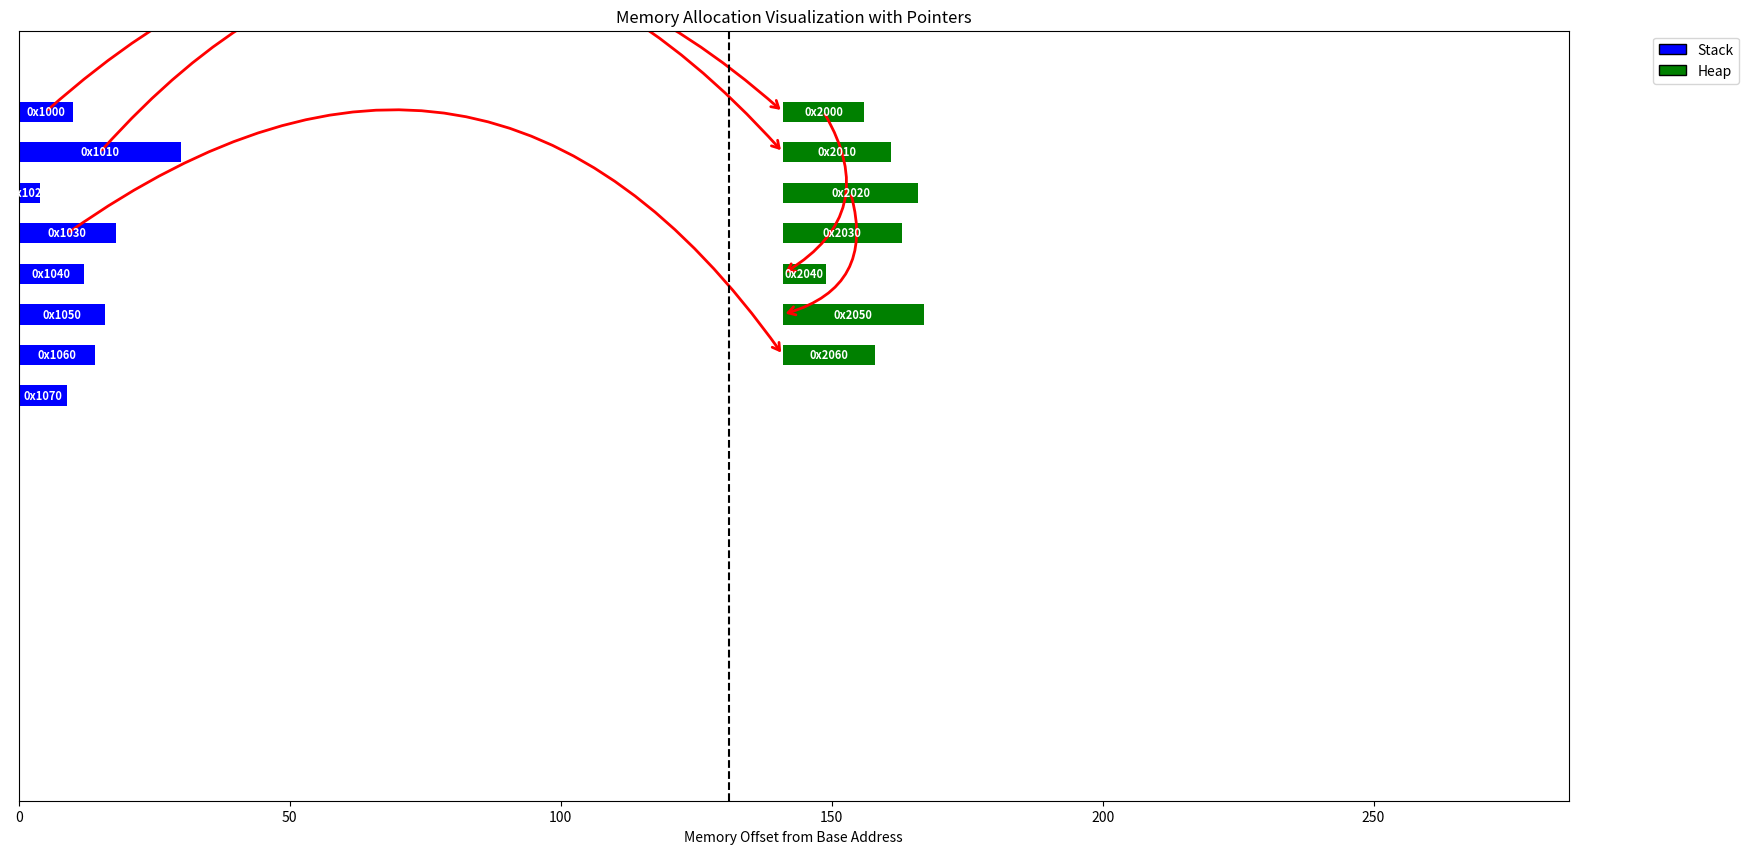

Write the Python code that produced this figure.
import matplotlib.pyplot as plt
from matplotlib.patches import FancyArrowPatch

# Example memory data for stack and heap
# Format: (address, size, type) where type is 'stack' or 'heap'
memory_data = [
    (0x1000, 10, 'stack'),
    (0x1010, 30, 'stack'),
    (0x2000, 15, 'heap'),
    (0x2010, 20, 'heap'),
    (0x1020, 4, 'stack'),
    (0x2020, 25, 'heap'),
    (0x1030, 18, 'stack'),
    (0x1040, 12, 'stack'),
    (0x2030, 22, 'heap'),
    (0x2040, 8, 'heap'),
    (0x1050, 16, 'stack'),
    (0x1060, 14, 'stack'),
    (0x2050, 26, 'heap'),
    (0x2060, 17, 'heap'),
    (0x1070, 9, 'stack')
]

# Example pointer data (source address, target address)
pointer_data = [
    (0x1000, 0x2010),  # Pointer from stack to heap
    (0x1010, 0x2000),  # Pointer from stack to heap
    (0x2000, 0x2040),  # Pointer within heap
    (0x2020, 0x2050),
    (0x1030, 0x2060)   # Pointer from stack to heap
]

# Normalize or scale memory addresses if necessary
base_address = min(addr for addr, size, mem_type in memory_data)
memory_data = [(addr - base_address, size, mem_type) for addr, size, mem_type in memory_data]
pointer_data = [(src - base_address, tgt - base_address) for src, tgt in pointer_data]

# Separate stack and heap data
stack_data = [(addr, size) for addr, size, mem_type in memory_data if mem_type == 'stack']
heap_data = [(addr, size) for addr, size, mem_type in memory_data if mem_type == 'heap']

# Create figure and axes
fig, ax = plt.subplots(figsize=(20, 10))

# Define offsets for stack and heap sections
stack_x_offset = 0
heap_x_offset = max(addr + size for addr, size in stack_data) + 20

# Function to plot memory sections
def plot_memory(ax, data, x_offset, color):
    y_position = 0
    positions = []
    for addr, size in data:
        bar = ax.barh(y=y_position, width=size, height=0.5, left=x_offset, align='center', color=color)
        ax.text(x_offset + size / 2, y_position, f'{hex(addr + base_address)}', ha='center', va='center', color='white', fontsize=8, weight='bold')
        positions.append((addr, x_offset, y_position, size, bar))
        y_position -= 1
    return positions

# Plot stack and heap sections
stack_positions = plot_memory(ax, stack_data, stack_x_offset, 'blue')
heap_positions = plot_memory(ax, heap_data, heap_x_offset, 'green')

# Add pointers between sections and within sections
for src, tgt in pointer_data:
    if src in [addr for addr, size in stack_data]:
        src_x_position = next(x_pos for addr, x_pos, y_pos, size, bar in stack_positions if addr == src)
        src_y_position = next(y_pos for addr, x_pos, y_pos, size, bar in stack_positions if addr == src)
        src_size = next(size for addr, size in stack_data if addr == src)
    else:
        src_x_position = next(x_pos for addr, x_pos, y_pos, size, bar in heap_positions if addr == src)
        src_y_position = next(y_pos for addr, x_pos, y_pos, size, bar in heap_positions if addr == src)
        src_size = next(size for addr, size in heap_data if addr == src)
    
    tgt_x_position = next((x_pos for addr, x_pos, y_pos, size, bar in stack_positions if addr == tgt), None)
    if tgt_x_position is None:
        tgt_x_position = next(x_pos for addr, x_pos, y_pos, size, bar in heap_positions if addr == tgt)
        tgt_y_position = next(y_pos for addr, x_pos, y_pos, size, bar in heap_positions if addr == tgt)
    else:
        tgt_y_position = next(y_pos for addr, x_pos, y_pos, size, bar in stack_positions if addr == tgt)

    start = (src_x_position + src_size / 2, src_y_position)
    end = (tgt_x_position, tgt_y_position)

    arrow = FancyArrowPatch(start, end, connectionstyle="arc3,rad=-0.5", arrowstyle="->,head_length=5,head_width=3", color='red', lw=2)
    ax.add_patch(arrow)

# Customize plot
ax.set_xlabel('Memory Offset from Base Address')
ax.set_yticks([])
ax.set_title('Memory Allocation Visualization with Pointers')
ax.legend(handles=[plt.Rectangle((0,0),1,1, color='blue', ec='k', lw=1, label='Stack'),
                   plt.Rectangle((0,0),1,1, color='green', ec='k', lw=1, label='Heap')],
          bbox_to_anchor=(1.05, 1), loc='upper left')

# Adjust axis limits and add padding
max_x_position_stack = sum(size for addr, size in stack_data) + 10
max_x_position_heap = sum(size for addr, size in heap_data) + 10
ax.set_xlim(0, max_x_position_stack + max_x_position_heap + 20)
ax.set_ylim(-len(stack_data) - len(heap_data) - 2, 2)

# Add vertical line to separate stack and heap sections
ax.axvline(x=heap_x_offset - 10, color='black', linestyle='--')

# Save the plot to a file
plt.savefig('memory_allocation_visualization_with_heap_and_stack_axes.png')

# Display the plot
plt.show()
